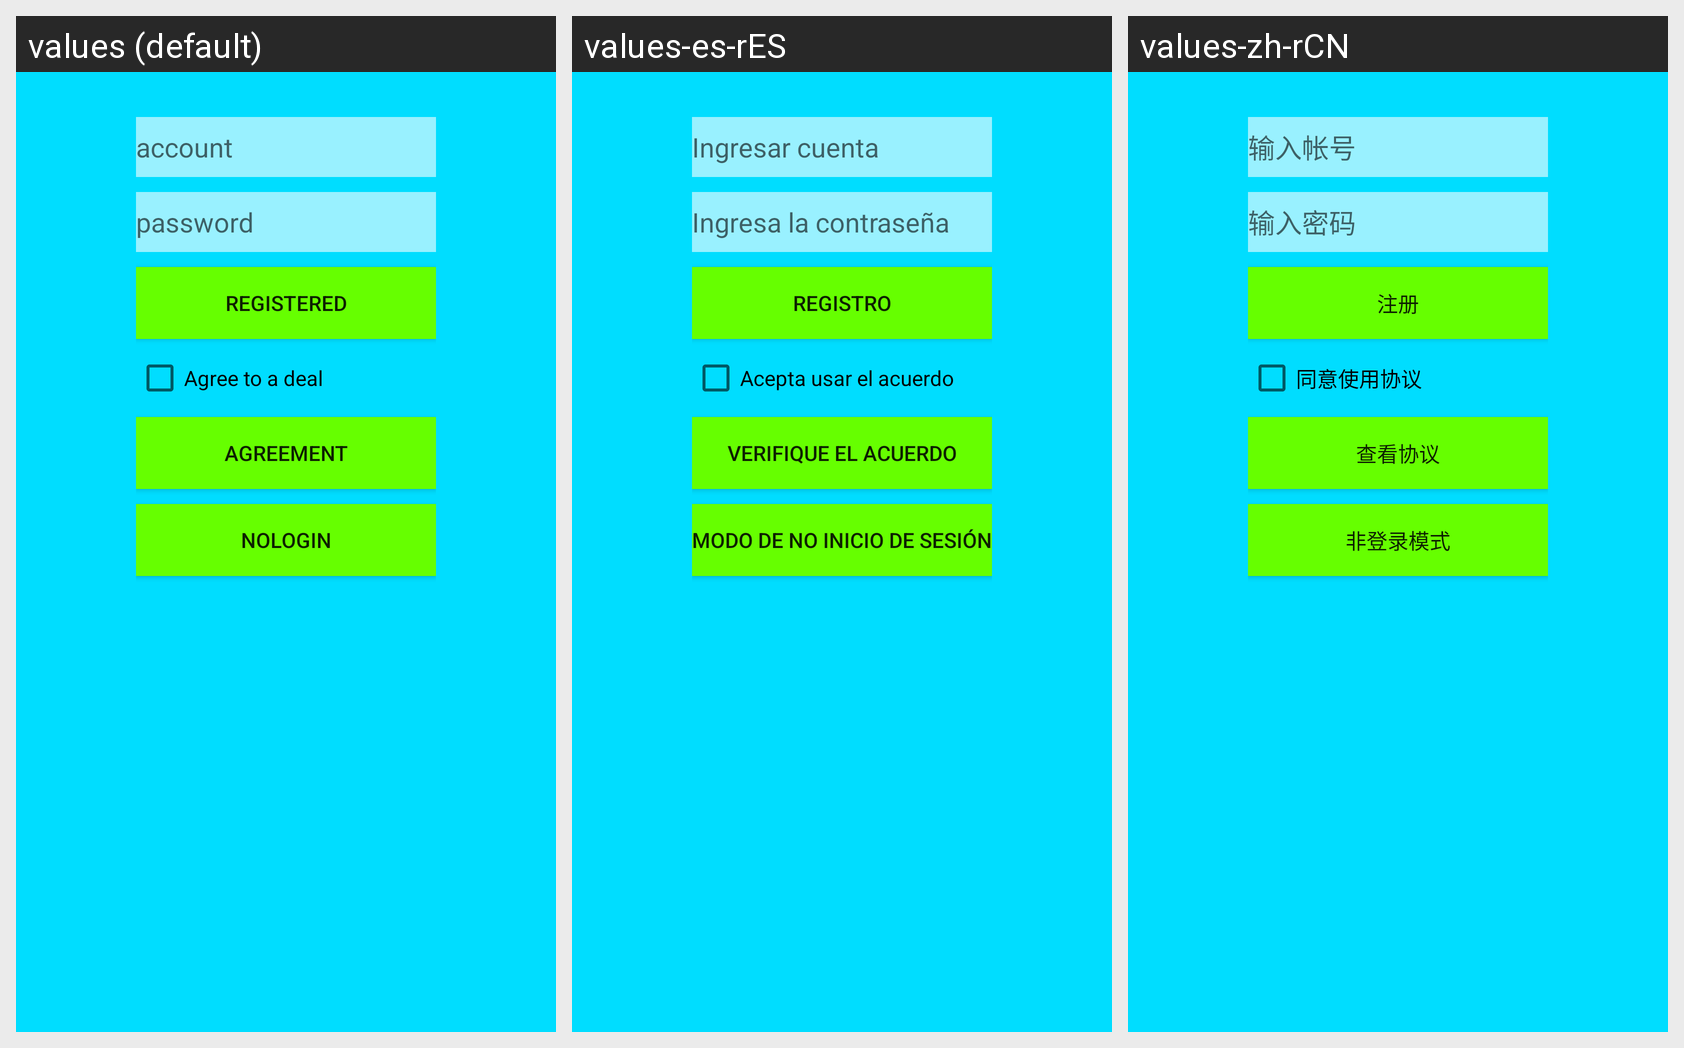

Strings drawn on this Android screen and how each of the app's shown locales translates them:
Android screen res/layout/re.xml rendered under 3 locales, left to right: values (default), values-es-rES, values-zh-rCN. Device: Nexus 5 (rendered at 1080×1920; each locale shown at half size, 540×960, under a caption strip naming it); theme AppTheme.
Other locales in the repository, not shown: values-ar, values-de-rDE, values-ru.
Strings drawn on this screen, with the default value and each locale's value (text and hints the layout hard-codes, and strings that could not be matched under every locale, appear in the picture but are not listed):

user
  values: account
  values-es-rES: Ingresar cuenta
  values-zh-rCN: 输入帐号

Password
  values: password
  values-es-rES: Ingresa la contraseña
  values-zh-rCN: 输入密码

registered
  values: registered
  values-es-rES: Registro
  values-zh-rCN: 注册

CheckBox
  values: Agree to a deal
  values-es-rES: Acepta usar el acuerdo
  values-zh-rCN: 同意使用协议

agreement
  values: agreement
  values-es-rES: Verifique el acuerdo
  values-zh-rCN: 查看协议

nologin
  values: nologin
  values-es-rES: Modo de no inicio de sesión
  values-zh-rCN: 非登录模式
